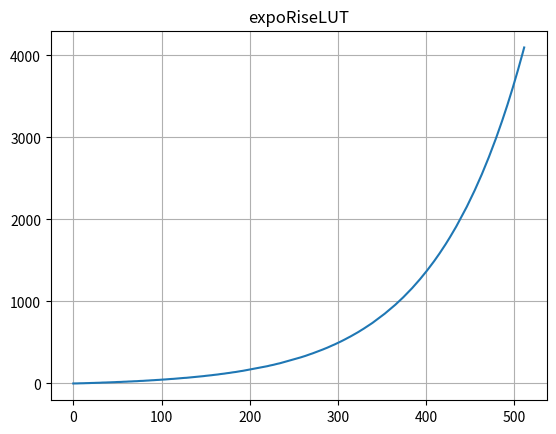
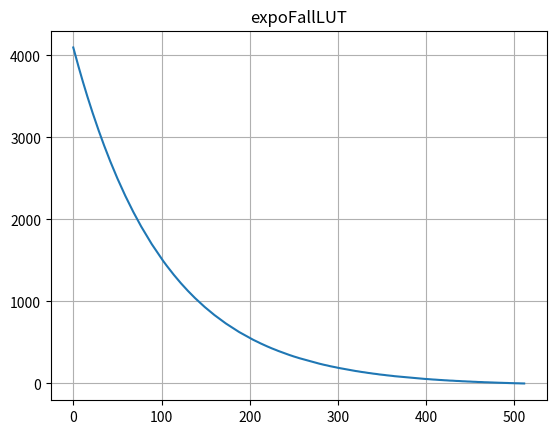
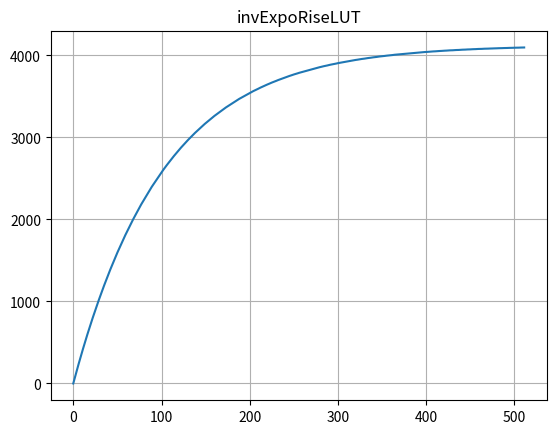
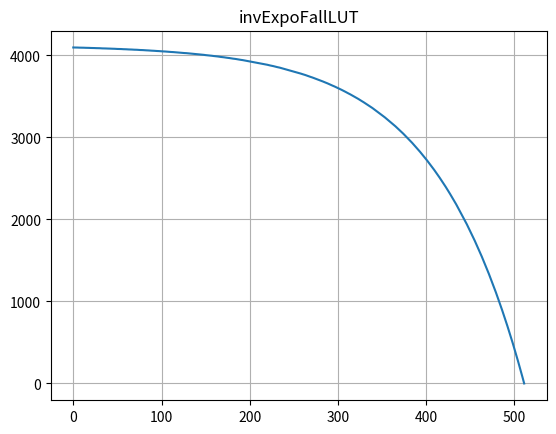

Here is the Python script that generated these plots, in order:
import numpy as np
import matplotlib.pyplot as plt

# Number of samples for the LUT
LUT_SIZE = 512

# Create the exponential rise and fall LUTs
expo_rise = np.exp(np.linspace(0, 5, LUT_SIZE)) - 1  # Starts at 0 and increases sharply at the end (expo rise)
inv_expo_fall = 1 - np.exp(np.linspace(0, 5, LUT_SIZE))  # Starts at 4096 and decreases sharply at the end (invExpoFall)

# Create the inverted exponential rise and fall (logarithmic-like behavior)
inv_expo_rise = np.flip(inv_expo_fall)  # Starts at 0 and increases sharply at the start (invExpoRise)
expo_fall = np.flip(expo_rise)  # Starts at 4096 and decreases sharply at the start (expoFall)

# Normalize all LUTs to the range 0 to 1
expo_rise = (expo_rise - np.min(expo_rise)) / (np.max(expo_rise) - np.min(expo_rise))
inv_expo_fall = (inv_expo_fall - np.min(inv_expo_fall)) / (np.max(inv_expo_fall) - np.min(inv_expo_fall))
inv_expo_rise = (inv_expo_rise - np.min(inv_expo_rise)) / (np.max(inv_expo_rise) - np.min(inv_expo_rise))
expo_fall = (expo_fall - np.min(expo_fall)) / (np.max(expo_fall) - np.min(expo_fall))

# Scale them to your DAC range (e.g., 0 to 4096)
expo_rise_scaled = np.round(expo_rise * 4096).astype(int)
inv_expo_fall_scaled = np.round(inv_expo_fall * 4096).astype(int)
inv_expo_rise_scaled = np.round(inv_expo_rise * 4096).astype(int)
expo_fall_scaled = np.round(expo_fall * 4096).astype(int)

# Function to print arrays in C format
def print_lut_c_format(array, name):
    print(f"const uint16_t {name}[LUT_SIZE] = \n{{")
    print("  ", end="")  # Add 2 spaces at the start of the first line
    for i in range(len(array)):
        if i % 10 == 0 and i != 0:  # Print 10 values per line for better readability
            print("\n  ", end="")
        print(f"{array[i]}, ", end="")
    print("\n};\n")

# Function to save the LUT to a text file
def save_lut_to_txt(array, name):
    filename = f"{name}.txt"
    with open(filename, "w") as f:
        f.write(f"const uint16_t {name}[LUT_SIZE] = \n{{\n")
        f.write("  ")  # Add 2 spaces at the start of the first line
        for i in range(len(array)):
            if i % 10 == 0 and i != 0:  # 10 values per line
                f.write("\n  ")
            f.write(f"{array[i]}, ")
        f.write("\n};\n")
    print(f"Saved {name} to {filename}")

# Function to save PNG plots for each LUT
def save_lut_plot(array, title, filename):
    plt.figure()
    plt.plot(array, label=title)
    plt.title(title)
    plt.grid(True)
    plt.savefig(filename, format='png')
    plt.close()

# Print the LUTs in C-style format
print_lut_c_format(expo_rise_scaled, "expoRiseLUT")
print_lut_c_format(expo_fall_scaled, "expoFallLUT")
print_lut_c_format(inv_expo_rise_scaled, "invExpoRiseLUT")
print_lut_c_format(inv_expo_fall_scaled, "invExpoFallLUT")

# Save the LUTs to text files
save_lut_to_txt(expo_rise_scaled, "expoRiseLUT")
save_lut_to_txt(expo_fall_scaled, "expoFallLUT")
save_lut_to_txt(inv_expo_rise_scaled, "invExpoRiseLUT")
save_lut_to_txt(inv_expo_fall_scaled, "invExpoFallLUT")

# Save PNG plots
save_lut_plot(expo_rise_scaled, "expoRiseLUT", "expoRiseLUT.png")
save_lut_plot(expo_fall_scaled, "expoFallLUT", "expoFallLUT.png")
save_lut_plot(inv_expo_rise_scaled, "invExpoRiseLUT", "invExpoRiseLUT.png")
save_lut_plot(inv_expo_fall_scaled, "invExpoFallLUT", "invExpoFallLUT.png")
